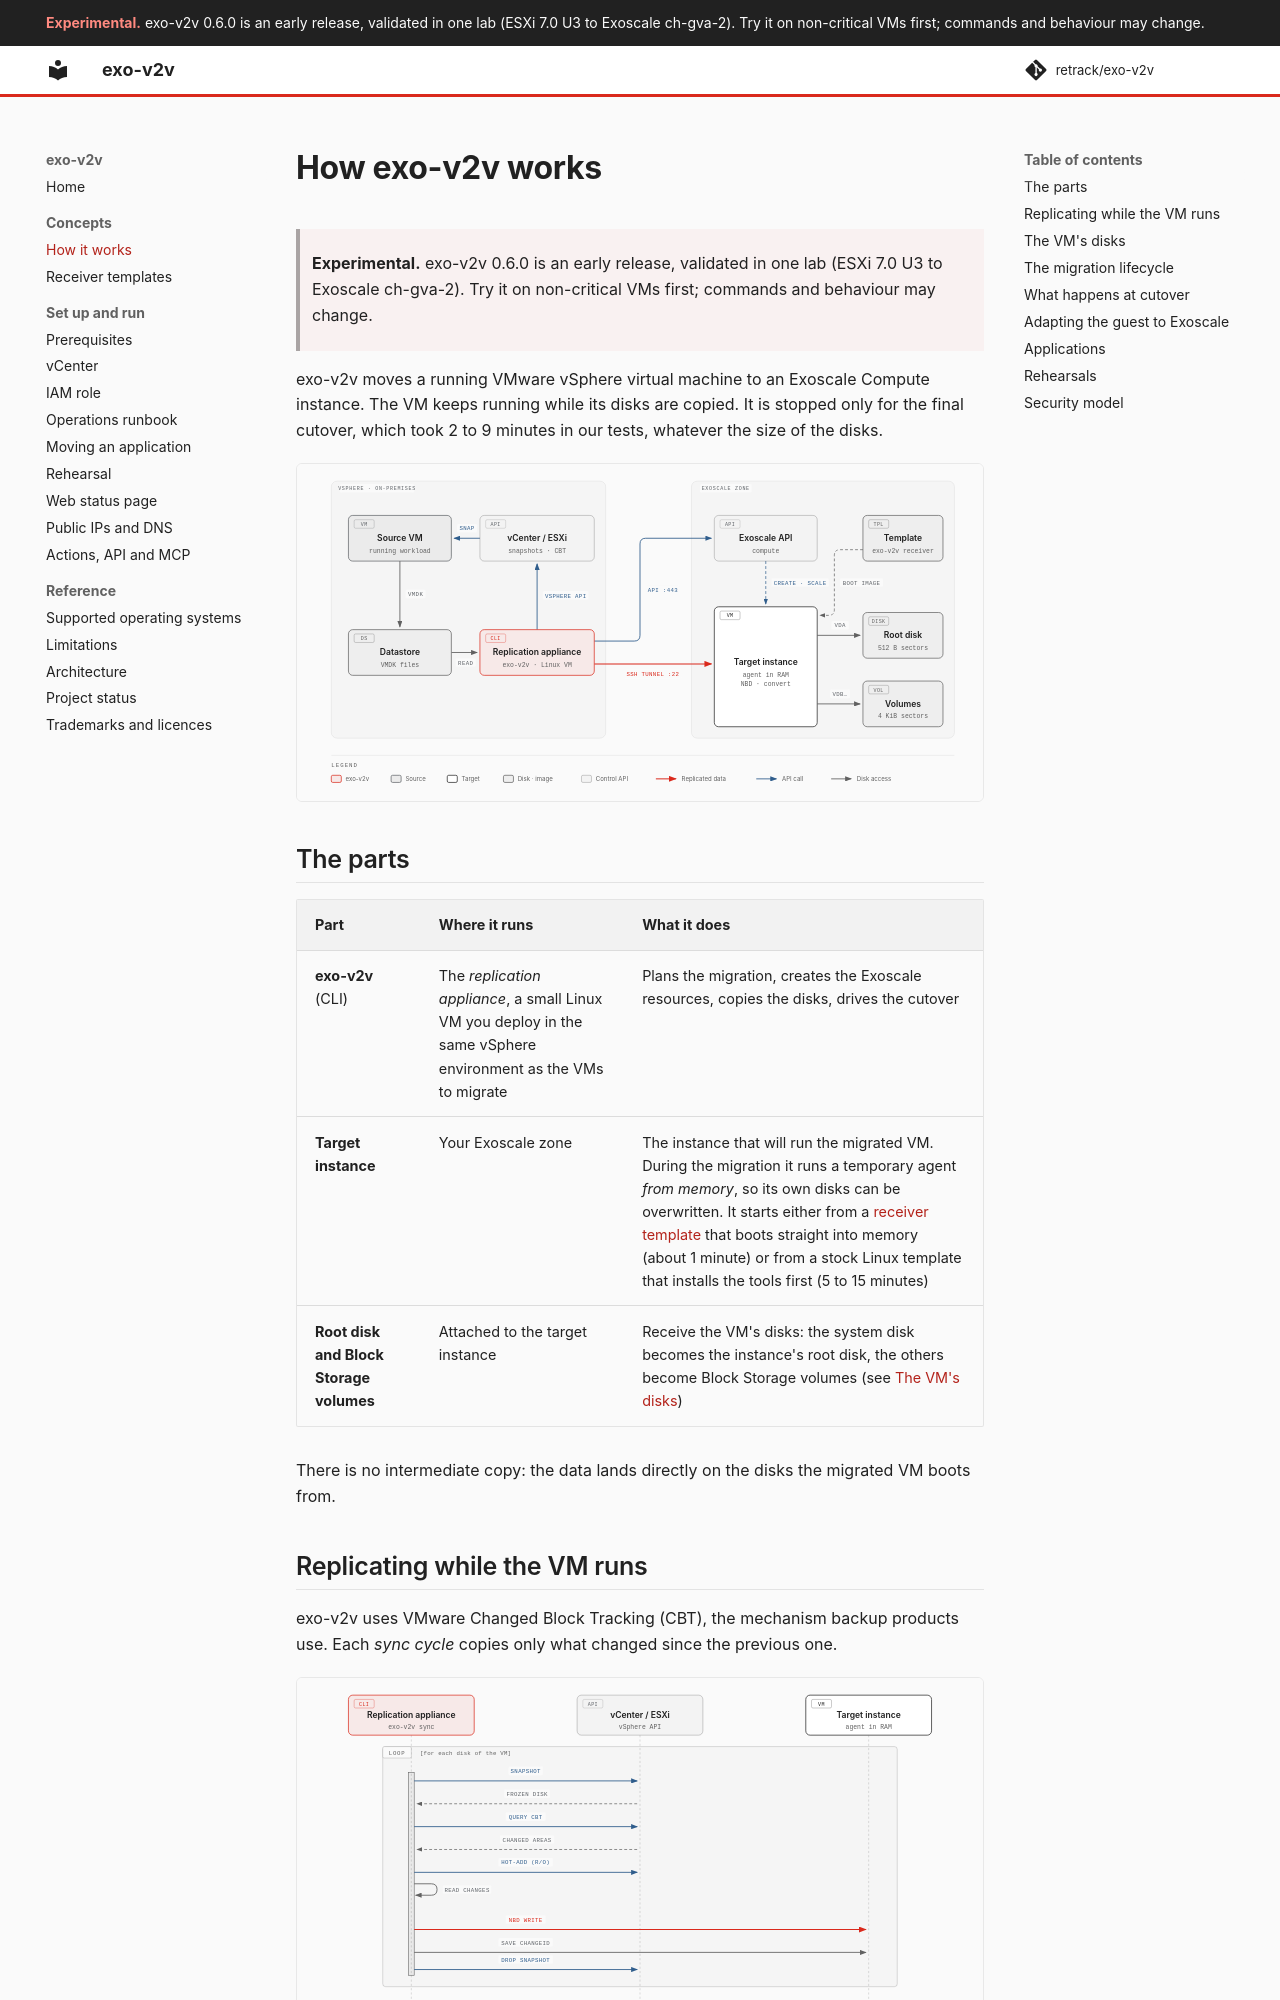

repository: retrack/exo-v2v · page: concepts/index.html · generator: mkdocs

# How exo-v2v works

> **Experimental.** exo-v2v 0.6.0 is an early release, validated in one lab (ESXi 7.0 U3 to Exoscale ch-gva-2). Try it on non-critical VMs first; commands and behaviour may change.

exo-v2v moves a running VMware vSphere virtual machine to an Exoscale Compute
instance. The VM keeps running while its disks are copied. It is stopped only
for the final cutover, which took 2 to 9 minutes in our tests, whatever the
size of the disks.

![exo-v2v architecture: a replication appliance in vSphere reads frozen VM disks and writes them through an SSH tunnel to the target Exoscale instance](diagrams/architecture.svg)

## The parts

| Part | Where it runs | What it does |
|---|---|---|
| **exo-v2v** (CLI) | The *replication appliance*, a small Linux VM you deploy in the same vSphere environment as the VMs to migrate | Plans the migration, creates the Exoscale resources, copies the disks, drives the cutover |
| **Target instance** | Your Exoscale zone | The instance that will run the migrated VM. During the migration it runs a temporary agent *from memory*, so its own disks can be overwritten. It starts either from a [receiver template](receiver-templates.md) that boots straight into memory (about 1 minute) or from a stock Linux template that installs the tools first (5 to 15 minutes) |
| **Root disk and Block Storage volumes** | Attached to the target instance | Receive the VM's disks: the system disk becomes the instance's root disk, the others become Block Storage volumes (see [The VM's disks](#the-vms-disks)) |

There is no intermediate copy: the data lands directly on the disks the
migrated VM boots from.
